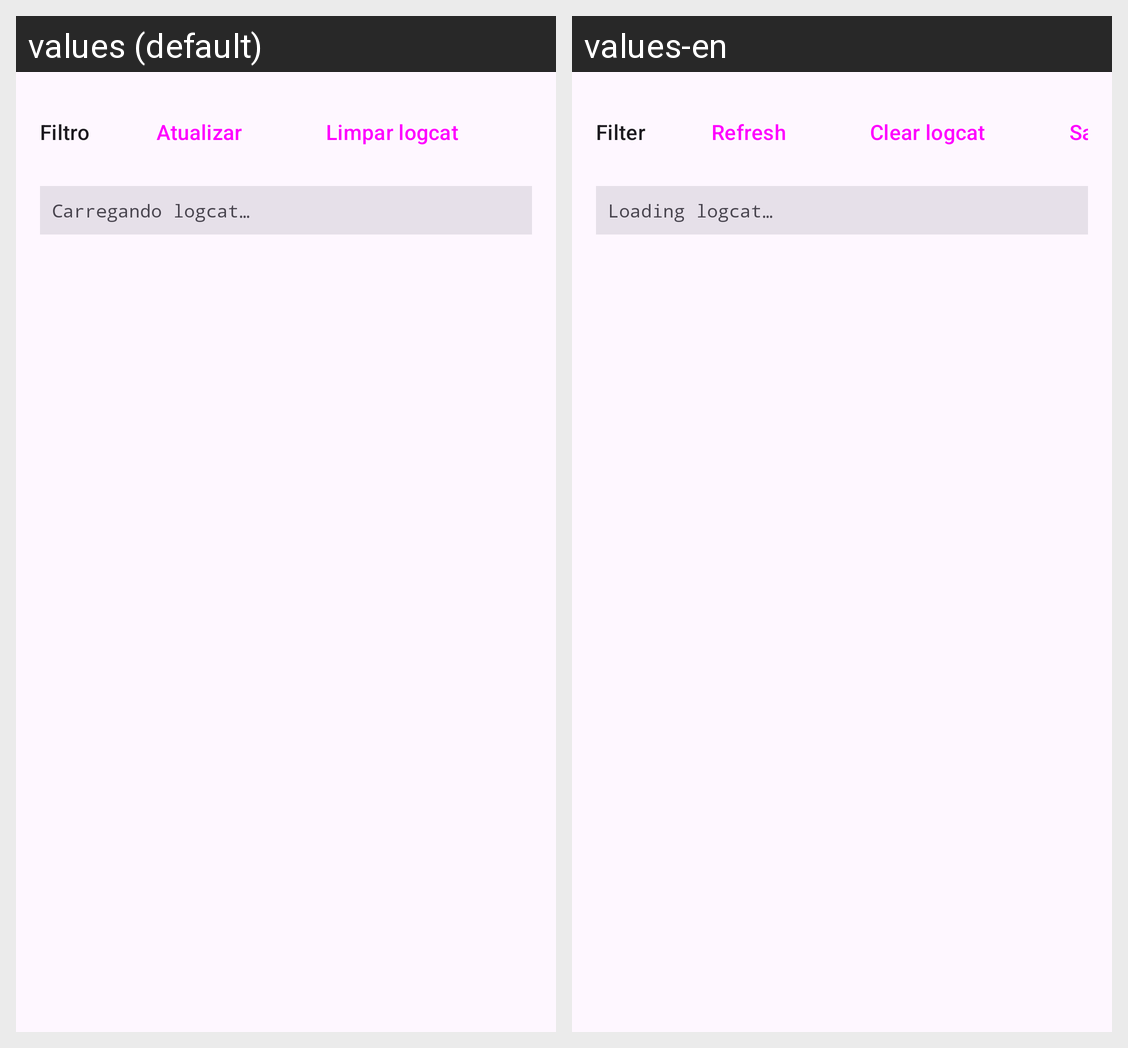

The Android screen above is rendered under two locales of the same app. Produce the string resources it draws, with the default and per-locale values.
Android screen res/layout/fragment_logs.xml rendered under 2 locales, left to right: values (default), values-en. Device: Nexus 5 (rendered at 1080×1920; each locale shown at half size, 540×960, under a caption strip naming it); theme Theme.ETToolbox.
Strings drawn on this screen, with the default value and each locale's value (text and hints the layout hard-codes, and strings that could not be matched under every locale, appear in the picture but are not listed):

logs_filter
  values: Filtro
  values-en: Filter

refresh
  values: Atualizar
  values-en: Refresh

logs_clear
  values: Limpar logcat
  values-en: Clear logcat

logs_loading
  values: Carregando logcat…
  values-en: Loading logcat…
